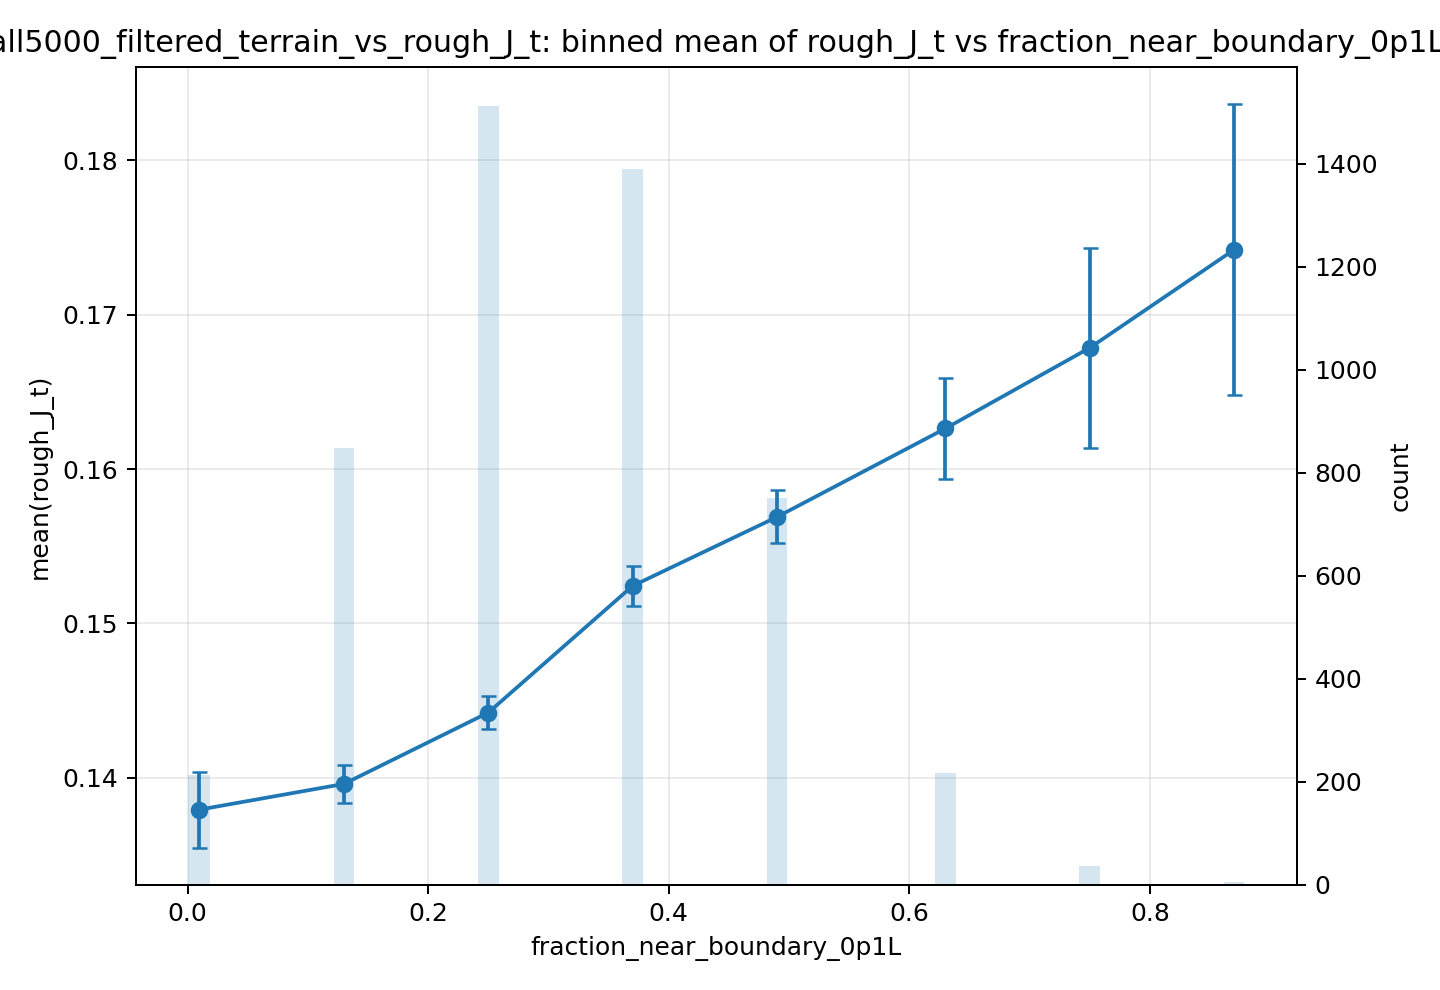

Source data for this figure (header and first rows):
feature, target, bin, bin_left, bin_right, bin_center, count, mean, std, se
fraction_near_boundary_0p1L, rough_J_t, (-0.001, 0.02], -0.001, 0.02, 0.0095, 214, 0.1379, 0.036, 0.002461
fraction_near_boundary_0p1L, rough_J_t, (0.12, 0.14], 0.12, 0.14, 0.13, 849, 0.1396, 0.0361, 0.001239
fraction_near_boundary_0p1L, rough_J_t, (0.24, 0.26], 0.24, 0.26, 0.25, 1512, 0.1442, 0.04071, 0.001047
fraction_near_boundary_0p1L, rough_J_t, (0.36, 0.38], 0.36, 0.38, 0.37, 1389, 0.1524, 0.04737, 0.001271
fraction_near_boundary_0p1L, rough_J_t, (0.48, 0.5], 0.48, 0.5, 0.49, 752, 0.1569, 0.04709, 0.001717
fraction_near_boundary_0p1L, rough_J_t, (0.62, 0.64], 0.62, 0.64, 0.63, 218, 0.1626, 0.04825, 0.003268
fraction_near_boundary_0p1L, rough_J_t, (0.74, 0.76], 0.74, 0.76, 0.75, 36, 0.1678, 0.03888, 0.00648
fraction_near_boundary_0p1L, rough_J_t, (0.86, 0.88], 0.86, 0.88, 0.87, 5, 0.1742, 0.02106, 0.009418
